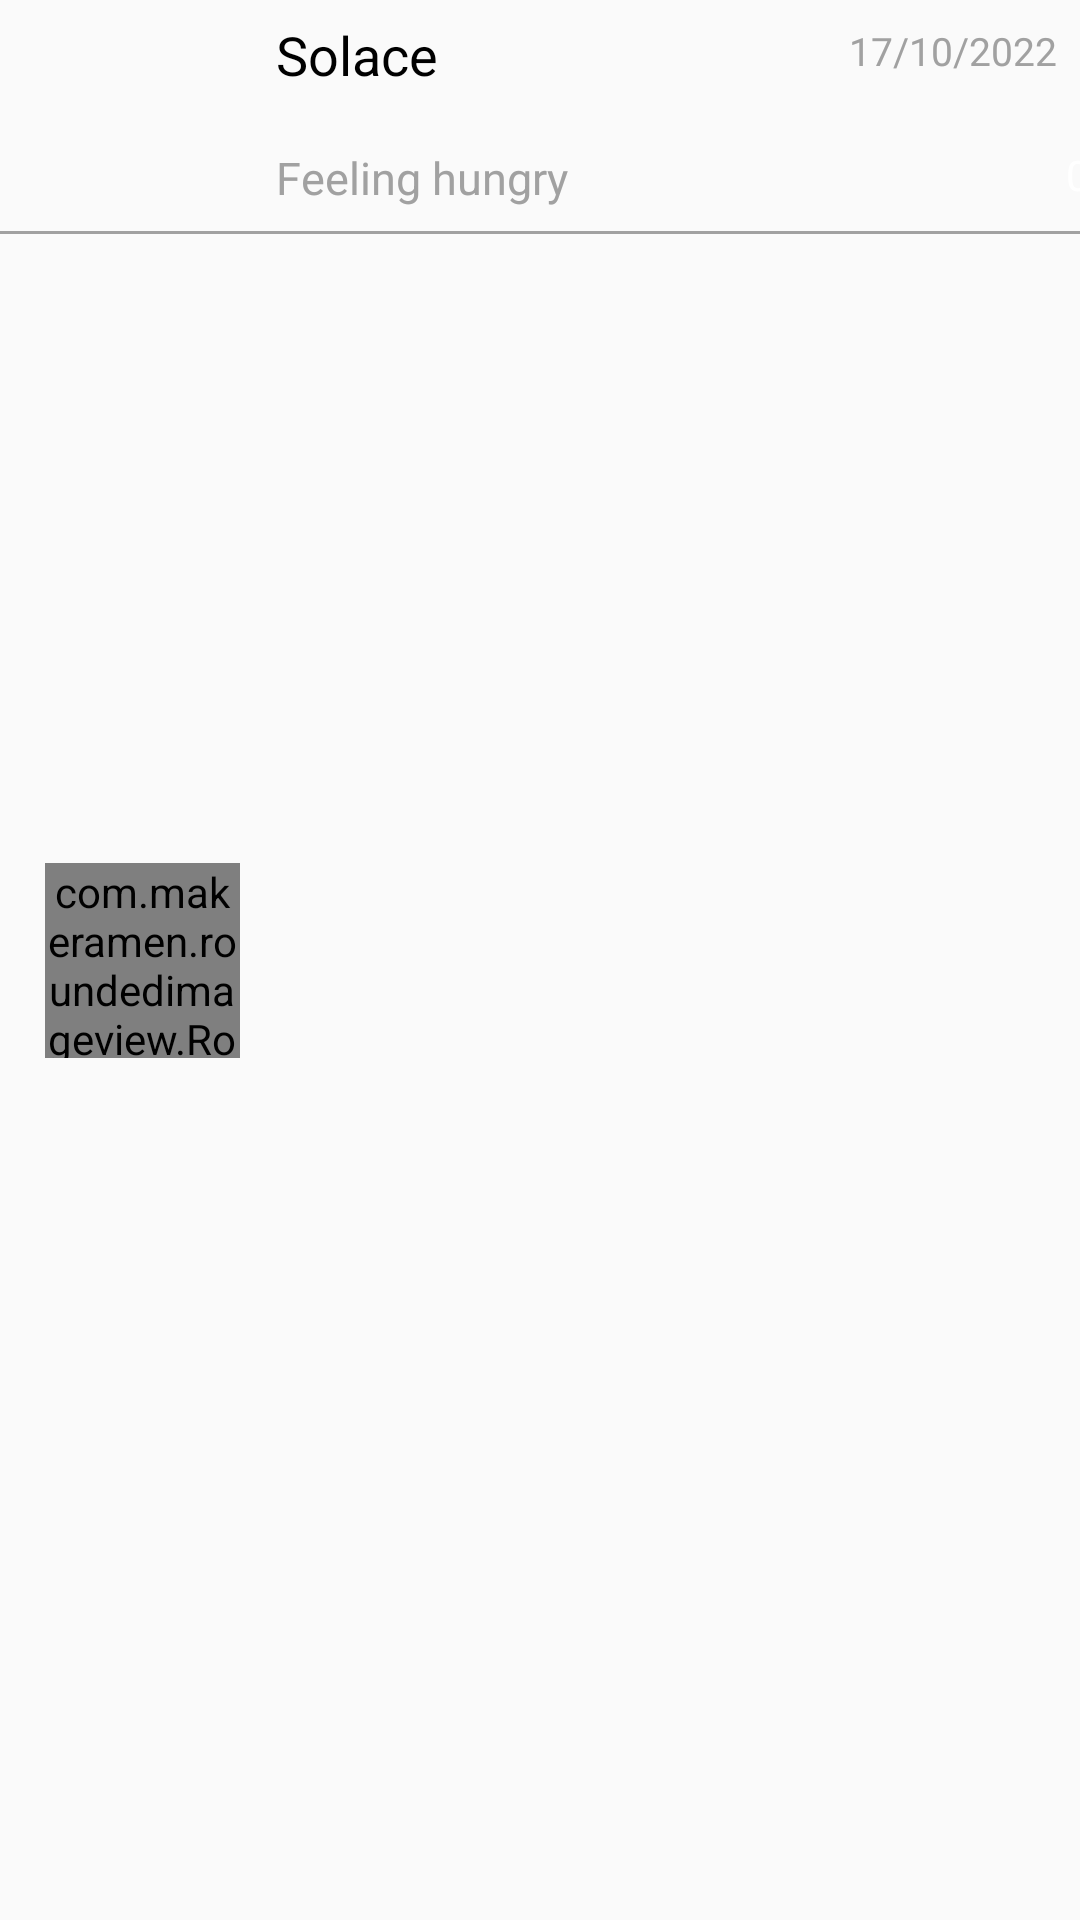

Reconstruct the res/layout file that produces this screen, plus the resources it refers to.
<!-- AndroidManifest.xml: application theme Theme.UNISEA.NoActionBar -->
<!-- res/layout/chat_item.xml -->
<?xml version="1.0" encoding="utf-8"?>
<androidx.constraintlayout.widget.ConstraintLayout xmlns:android="http://schemas.android.com/apk/res/android"
    xmlns:tools="http://schemas.android.com/tools"
    android:layout_width="match_parent"
    android:layout_height="wrap_content"
    xmlns:app="http://schemas.android.com/apk/res-auto"
>


    <com.makeramen.roundedimageview.RoundedImageView
        android:id="@+id/avatar"
        android:layout_width="65dp"
        android:layout_height="65dp"
        android:layout_marginStart="15dp"
        android:src="@drawable/chat1"
        app:layout_constraintBottom_toBottomOf="parent"
        app:layout_constraintStart_toStartOf="parent"
        app:layout_constraintTop_toTopOf="parent"
        app:riv_corner_radius_bottom_left="15dp"
        app:riv_corner_radius_bottom_right="15dp"
        app:riv_corner_radius_top_left="15dp"
        app:riv_corner_radius_top_right="15dp"
        app:riv_oval="false" />

    <TextView
        android:id="@+id/Username"
        android:layout_width="150dp"
        android:layout_height="25dp"
        android:layout_marginStart="12dp"

        android:layout_marginTop="6dp"
        android:text="Solace"
        android:textAlignment="viewStart"
        android:textSize="18sp"

        app:layout_constraintStart_toEndOf="@+id/avatar"
        app:layout_constraintTop_toTopOf="parent" />

    <TextView
        android:id="@+id/Latest_Chat"
        android:layout_width="200dp"
        android:layout_height="20dp"
        android:layout_marginStart="12dp"
        android:layout_marginTop="18dp"
        android:text="Feeling hungry"
        android:textAlignment="viewStart"
        android:textColor="@color/dark_grey"

        android:textSize="15sp"
        app:layout_constraintStart_toEndOf="@+id/avatar"
        app:layout_constraintTop_toBottomOf="@+id/Username" />


    <TextView
        android:id="@+id/Latest_Chat_Timestamp"
        android:layout_width="wrap_content"
        android:layout_height="wrap_content"
        android:layout_marginTop="8dp"
        android:text="17/10/2022"
        android:textColor="@color/dark_grey"
        android:textSize="13sp"
        app:layout_constraintEnd_toEndOf="parent"
        app:layout_constraintHorizontal_bias="0.84"
        app:layout_constraintStart_toEndOf="@+id/Username"
        app:layout_constraintTop_toTopOf="parent" />

    <View
        android:id="@+id/bottom_line"
        android:layout_width="match_parent"
        android:layout_height="1dp"
        android:layout_marginTop="8dp"
        android:background="@color/dark_grey"
        app:layout_constraintTop_toBottomOf="@+id/Latest_Chat" />

    <TextView
        android:id="@+id/unread_num"
        android:layout_width="35dp"
        android:layout_height="25dp"
        android:layout_marginStart="50dp"
        android:layout_marginTop="20dp"
        android:background="@drawable/btn_normal"
        android:gravity="center"
        android:text="0"
        android:textColor="@color/white"
        app:layout_constraintStart_toEndOf="@+id/Latest_Chat"
        app:layout_constraintTop_toBottomOf="@+id/Latest_Chat_Timestamp" />
</androidx.constraintlayout.widget.ConstraintLayout>
<!-- resources referenced by this layout -->
<resources>
  <color name="dark_grey">#A1A1A1</color>
  <color name="white">#FFFFFFFF</color>
  <!-- drawable chat1: jpg bitmap (drawable, 114072 bytes) -->
  <style name="Theme.UNISEA.NoActionBar">
          <item name="windowActionBar">false</item>
          <item name="windowNoTitle">true</item>
          <item name="android:textColor">@color/black</item>
          <item name="android:textColorPrimary">@color/black</item>
          <item name="actionMenuTextColor">@color/black</item>
          <item name="android:actionMenuTextColor">@color/black</item>
          <item name="colorPrimary">@color/black</item>
      </style>
  <color name="black">#FF000000</color>
</resources>
